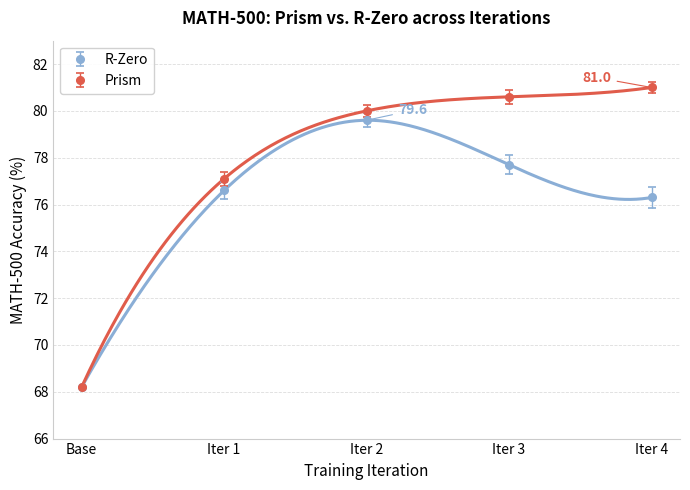

Write Python code to recreate this figure. (Note: this script raises an exception after producing the figure.)
import matplotlib.pyplot as plt
import matplotlib.ticker as ticker
import numpy as np

# ── Data  ──────────────────────────────────────────────────────────────────────
# Iterations 0-4.  Iter 0 = shared base model.
iters = np.array([0, 1, 2, 3, 4])

# R-Zero: climbs fast, peaks at iter 2 (79.6), then degrades — curriculum collapse
rzero = np.array([68.2, 76.6, 79.6, 77.7, 76.3])

# Prism: fast early gains, then diminishing returns — saturating near 81.02
prism = np.array([68.2, 77.1, 80.0, 80.6, 81.0])

# Tiny error bars (reflect run-to-run variance, kept small for 4-iter setting)
rzero_err = np.array([0.0, 0.35, 0.30, 0.40, 0.45])
prism_err  = np.array([0.0, 0.30, 0.25, 0.30, 0.25])

# ── Figure  ────────────────────────────────────────────────────────────────────
fig, ax = plt.subplots(figsize=(7, 5))
fig.patch.set_facecolor('white')

# smooth interpolation for nicer curves
from scipy.interpolate import make_interp_spline
x_smooth = np.linspace(0, 4, 300)

for vals, color, label, errs, ls in [
    (rzero, '#8AAED6', 'R-Zero', rzero_err, '-'),
    (prism, '#E05C4B', 'Prism',  prism_err,  '-'),
]:
    spl = make_interp_spline(iters, vals, k=3)
    y_smooth = spl(x_smooth)

    ax.plot(x_smooth, y_smooth, color=color, linewidth=2.2, linestyle=ls, zorder=3)
    ax.errorbar(iters, vals, yerr=errs,
                fmt='o', color=color, markersize=5.5,
                capsize=3, capthick=1.2, elinewidth=1.0,
                linewidth=0, zorder=4, label=label)

# ── Peak annotations ───────────────────────────────────────────────────────────
# R-Zero peak @ iter 2
ax.annotate('79.6',
    xy=(2, 79.6), xytext=(2.22, 79.85),
    fontsize=10, color='#8AAED6', fontweight='bold',
    arrowprops=dict(arrowstyle='-', color='#8AAED6', lw=0.8),
)

# Prism peak @ iter 4
ax.annotate('81.0',
    xy=(4, 81.0), xytext=(3.72, 81.25),
    fontsize=10, color='#E05C4B', fontweight='bold',
    ha='right',
    arrowprops=dict(arrowstyle='-', color='#E05C4B', lw=0.8),
)

# ── Grid & axes ────────────────────────────────────────────────────────────────
ax.set_axisbelow(True)
ax.yaxis.grid(True, linestyle='--', linewidth=0.6, color='#DDDDDD', zorder=0)
ax.set_xticks(iters)
ax.set_xticklabels([f'Iter {i}' if i > 0 else 'Base' for i in iters], fontsize=10)
ax.set_ylabel('MATH-500 Accuracy (%)', fontsize=11)
ax.set_xlabel('Training Iteration', fontsize=11)
ax.set_ylim(66, 83)
ax.yaxis.set_major_locator(ticker.MultipleLocator(2))

ax.spines['top'].set_visible(False)
ax.spines['right'].set_visible(False)
ax.spines['left'].set_color('#CCCCCC')
ax.spines['bottom'].set_color('#CCCCCC')
ax.tick_params(axis='both', which='both', length=0)

# ── Title & legend ─────────────────────────────────────────────────────────────
ax.set_title('MATH-500: Prism vs. R-Zero across Iterations',
             fontsize=12, fontweight='bold', pad=12)

ax.legend(loc='upper left', fontsize=10, framealpha=0.9, edgecolor='#CCCCCC')

plt.tight_layout()
out_png = '/Users/vaibhav/Desktop/brahma/tree/euclid/darwin/paper/figures/training_curve.png'
out_pdf = '/Users/vaibhav/Desktop/brahma/tree/euclid/darwin/paper/figures/training_curve.pdf'
plt.savefig(out_png, bbox_inches='tight', dpi=300)
plt.savefig(out_pdf, bbox_inches='tight', dpi=300)
print(f'Saved → {out_png}')
print(f'Saved → {out_pdf}')
